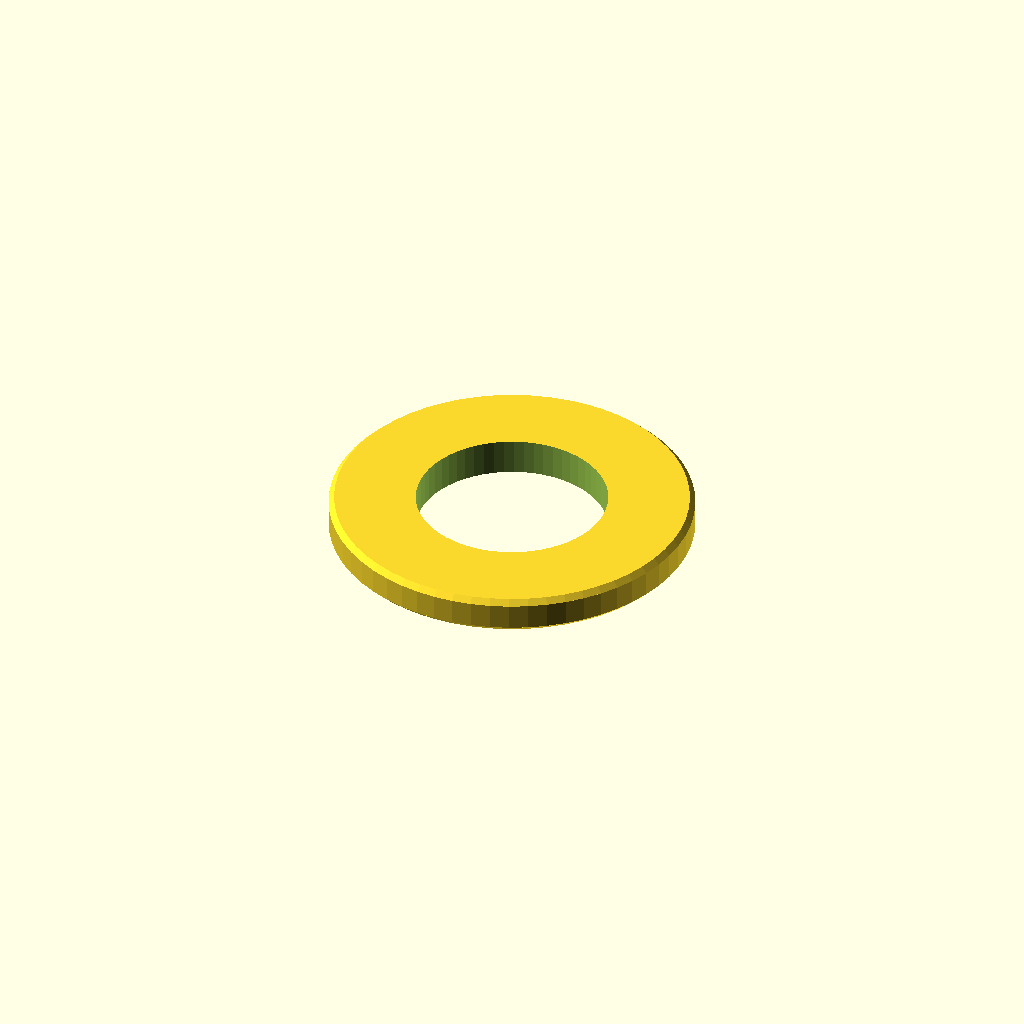
Cell 1: rendered with the file's own defaults.
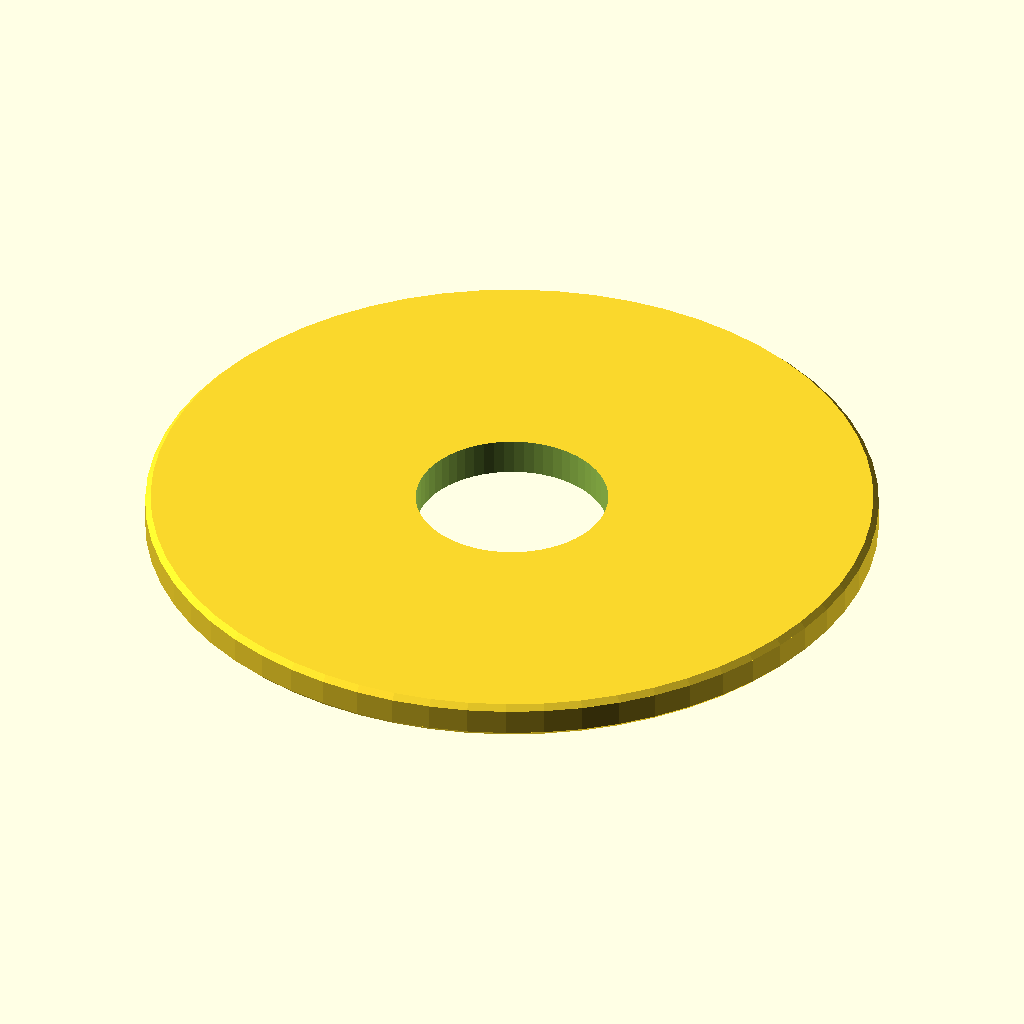
Cell 2: outer_d = 80 (everything else at default).
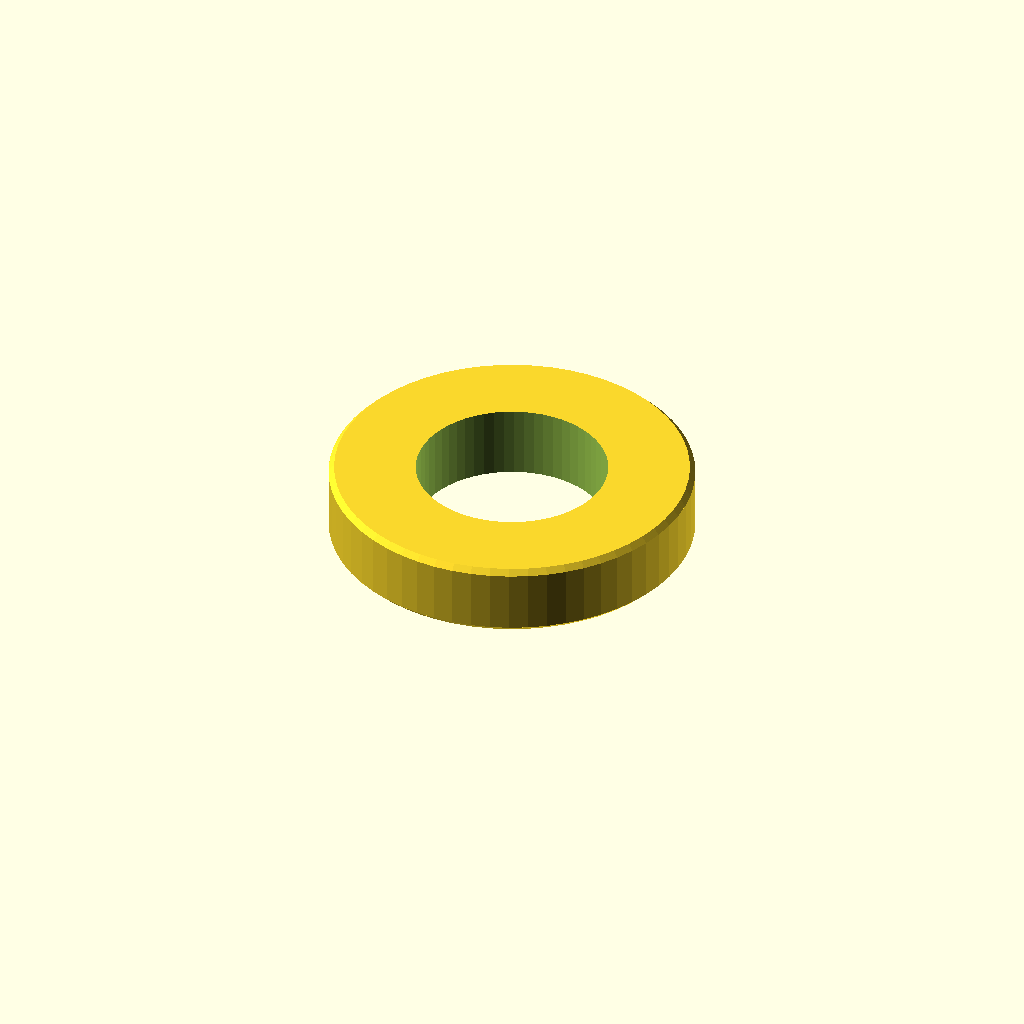
Cell 3: the same model with thickness = 8.
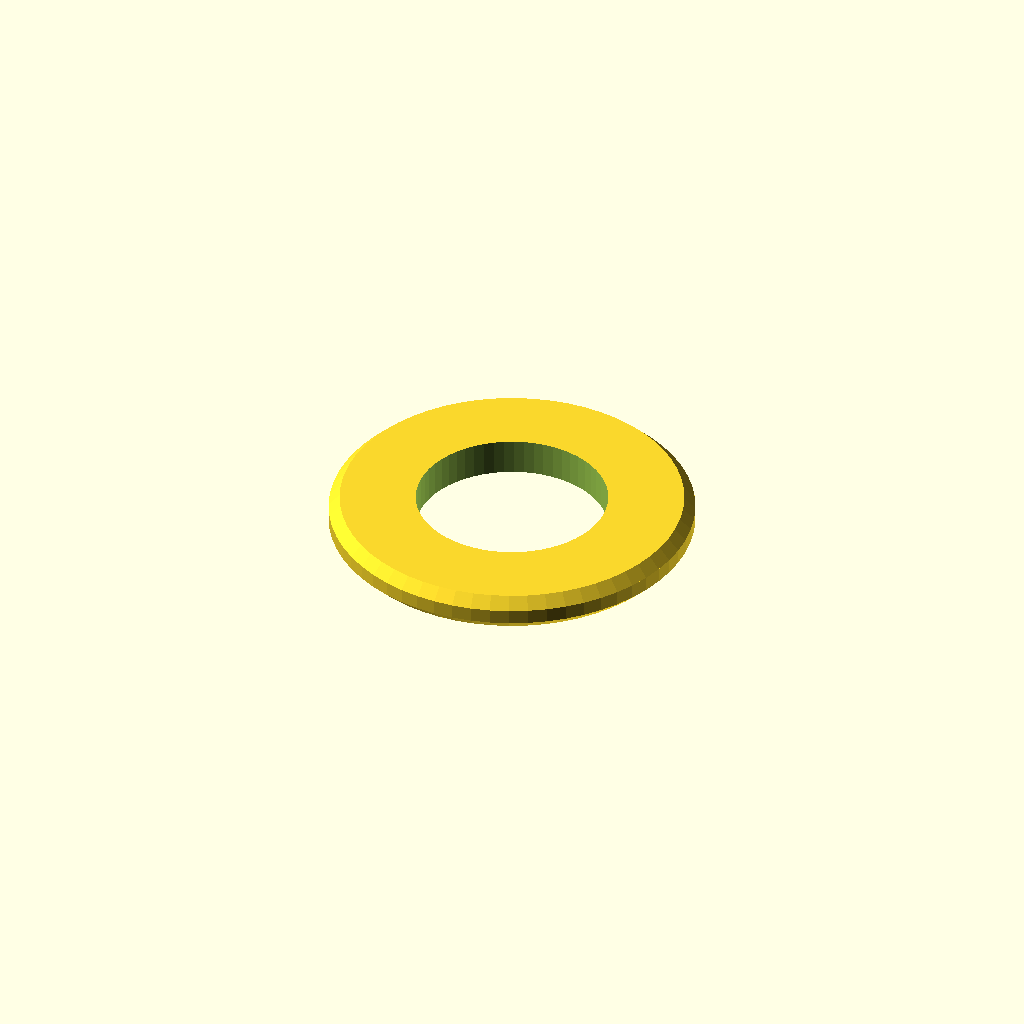
Cell 4: chamfer = 1.2 (everything else at default).
One fixed orthographic camera (rotation 55°, 0°, 25°; colour scheme Cornfield) for every cell.
Source of the model, optional_data/data/parts/part_0374.scad:
// Chamfered metric washer.
$fn = 60;
eps = 0.02;
inner_d = 21;
outer_d = 40;
thickness = 4;
chamfer = 0.6;
difference() {
    union() {
        cylinder(d1 = outer_d - 2 * chamfer, d2 = outer_d, h = chamfer);
        translate([0, 0, chamfer]) cylinder(d = outer_d, h = thickness - 2 * chamfer);
        translate([0, 0, thickness - chamfer]) cylinder(d1 = outer_d, d2 = outer_d - 2 * chamfer, h = chamfer);
    }
    translate([0, 0, -eps]) cylinder(d = inner_d, h = thickness + 2 * eps);
}
Customizer parameters (derived from the source; name, type, default, range or options):
eps: number, default 0.02
inner_d: number, default 21
outer_d: number, default 40
thickness: number, default 4
chamfer: number, default 0.6
